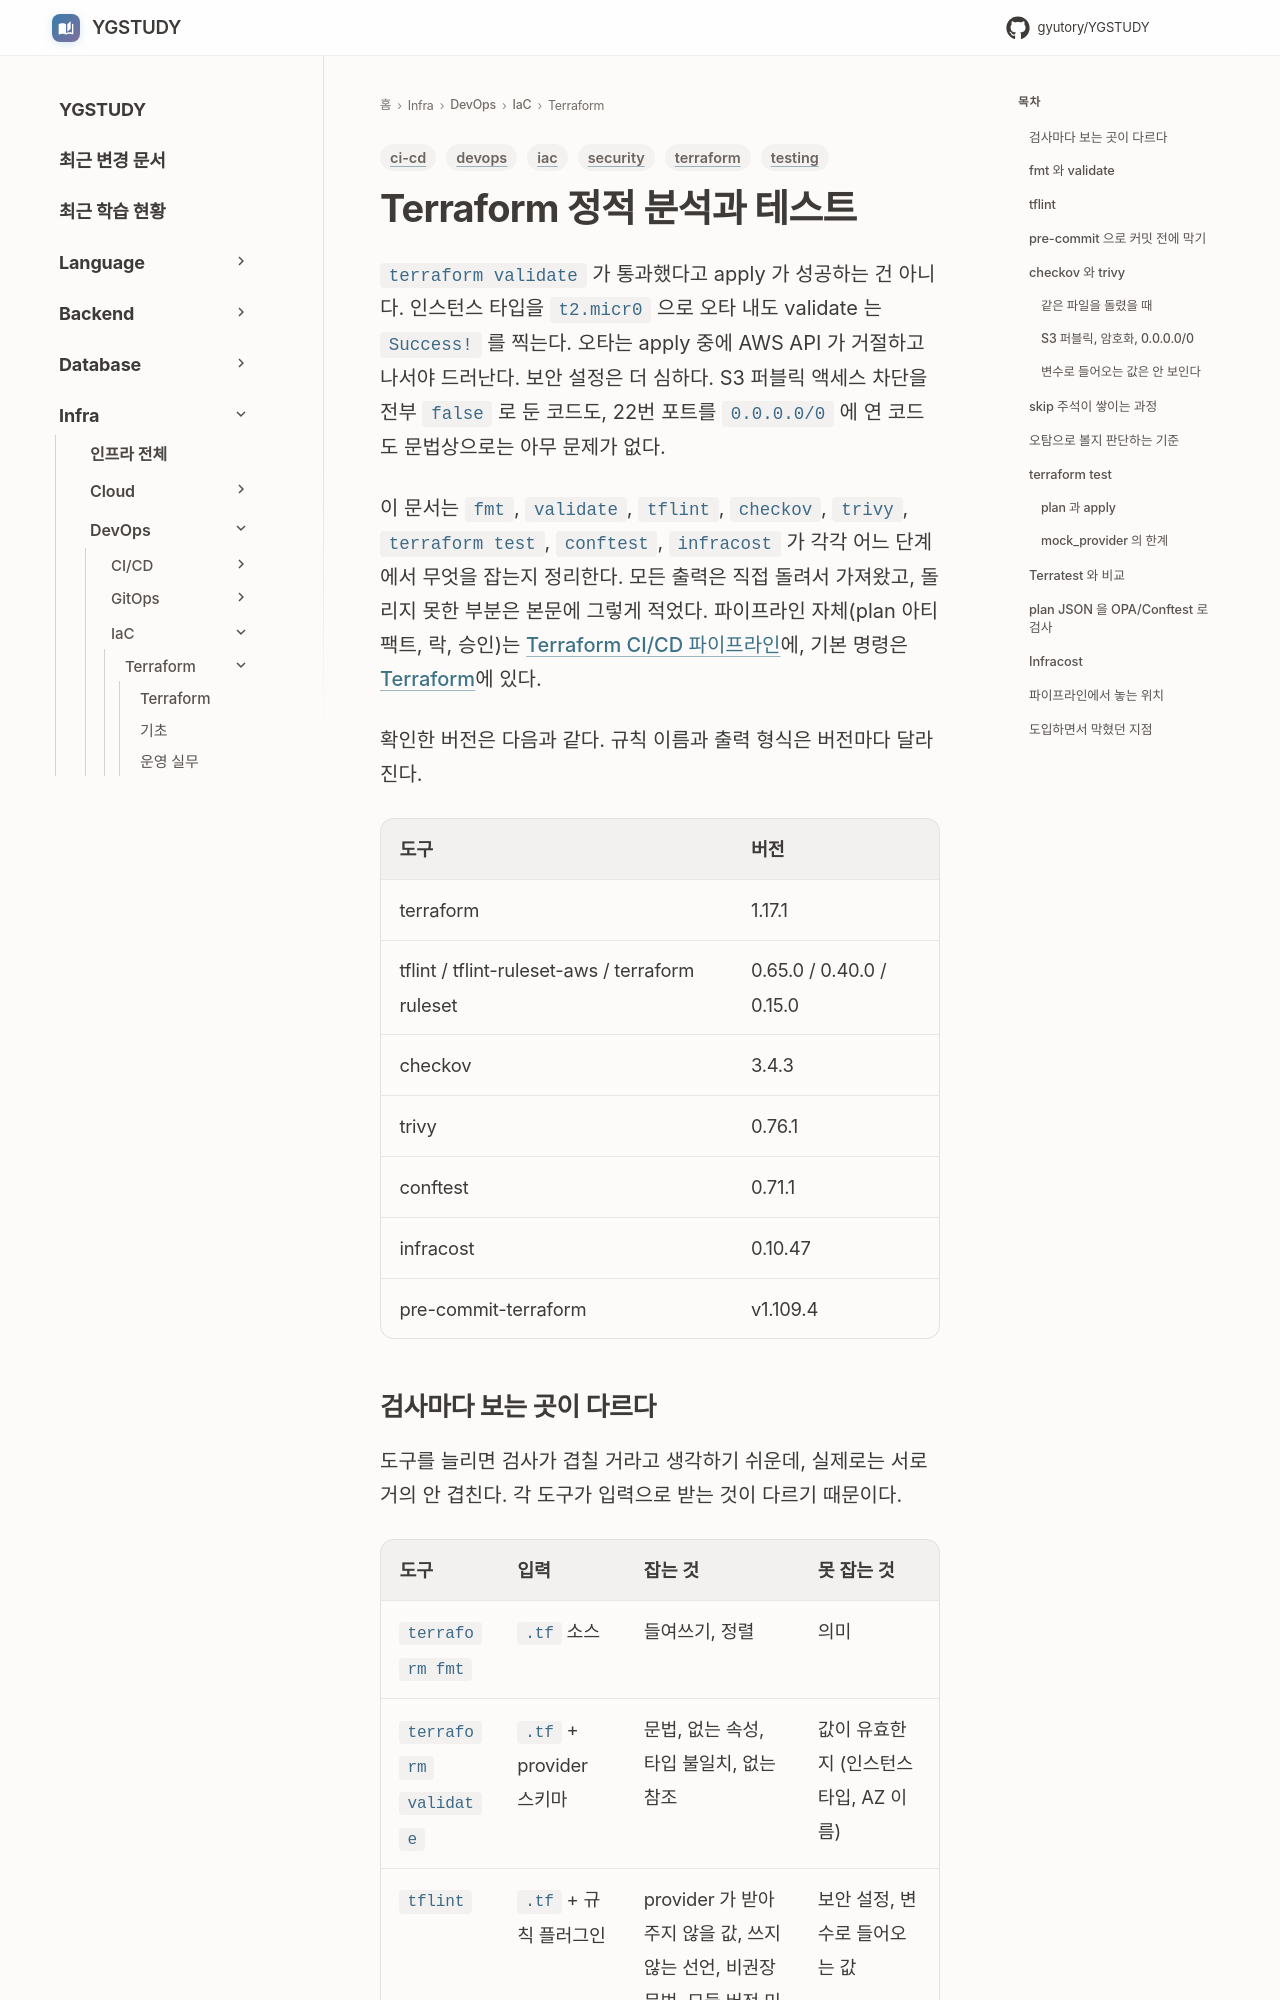

repository: GYUTORY/YGSTUDY · page: DevOps/Infrastructure_as_Code/Terraform_정적_분석과_테스트/index.html · generator: mkdocs

---
title: Terraform 정적 분석과 테스트
tags: [terraform, iac, devops, security, testing, ci-cd]
updated: 2026-11-05
---

# Terraform 정적 분석과 테스트

`terraform validate` 가 통과했다고 apply 가 성공하는 건 아니다. 인스턴스 타입을 `t2.micr0` 으로 오타 내도 validate 는 `Success!` 를 찍는다. 오타는 apply 중에 AWS API 가 거절하고 나서야 드러난다. 보안 설정은 더 심하다. S3 퍼블릭 액세스 차단을 전부 `false` 로 둔 코드도, 22번 포트를 `0.0.0.0/0` 에 연 코드도 문법상으로는 아무 문제가 없다.

이 문서는 `fmt`, `validate`, `tflint`, `checkov`, `trivy`, `terraform test`, `conftest`, `infracost` 가 각각 어느 단계에서 무엇을 잡는지 정리한다. 모든 출력은 직접 돌려서 가져왔고, 돌리지 못한 부분은 본문에 그렇게 적었다. 파이프라인 자체(plan 아티팩트, 락, 승인)는 [Terraform CI/CD 파이프라인](Terraform_CI_CD_파이프라인.md)에, 기본 명령은 [Terraform](Terraform.md)에 있다.

확인한 버전은 다음과 같다. 규칙 이름과 출력 형식은 버전마다 달라진다.

| 도구 | 버전 |
|---|---|
| terraform | 1.17.1 |
| tflint / tflint-ruleset-aws / terraform ruleset | 0.65.0 / 0.40.0 / 0.15.0 |
| checkov | 3.4.3 |
| trivy | 0.76.1 |
| conftest | 0.71.1 |
| infracost | 0.10.47 |
| pre-commit-terraform | v1.109.4 |
